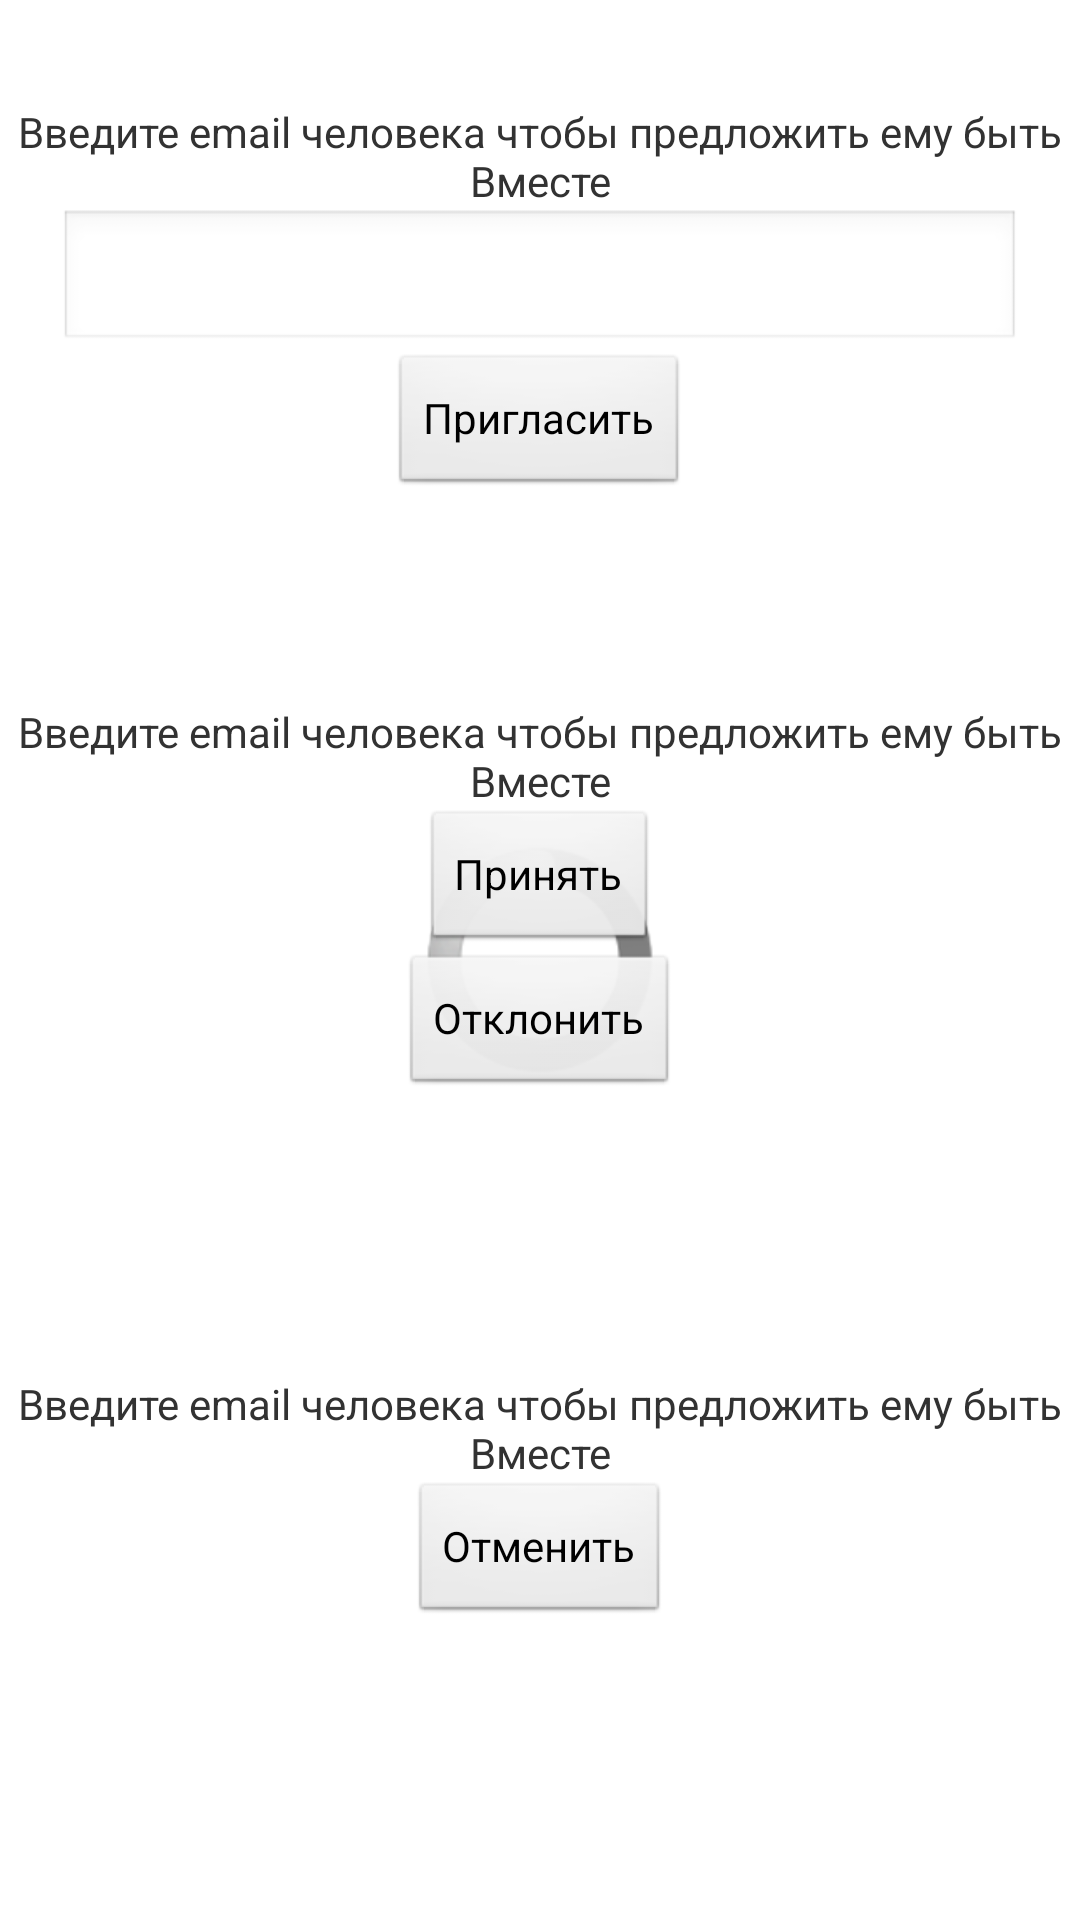

The Android layout XML behind this screen, and the referenced resources:
<!-- AndroidManifest.xml: application theme AppTheme -->
<!-- res/layout/activity_invite.xml -->
<RelativeLayout xmlns:android="http://schemas.android.com/apk/res/android"
    xmlns:tools="http://schemas.android.com/tools"
    android:layout_width="match_parent"
    android:layout_height="match_parent"
    android:paddingLeft="@dimen/activity_horizontal_margin"
    android:paddingRight="@dimen/activity_horizontal_margin"
    android:paddingTop="@dimen/activity_vertical_margin"
    android:paddingBottom="@dimen/activity_vertical_margin"
    tools:context="com.javapapers.android.chat.InviteActivity">


    <LinearLayout
        android:orientation="vertical"
        android:layout_width="match_parent"
        android:layout_height="200dp"
        android:layout_alignParentLeft="false"
        android:layout_alignParentStart="false"
        android:id="@+id/laySendInvite"
        android:gravity="center">

        <TextView
            android:layout_width="wrap_content"
            android:layout_height="wrap_content"
            android:text="@string/invite_couple_text"
            android:id="@+id/textView6"
            android:gravity="center" />

        <EditText
            android:layout_width="match_parent"
            android:layout_height="wrap_content"
            android:id="@+id/etPairEmail"
            android:layout_gravity="center_horizontal"
            android:layout_marginLeft="20dp"
            android:layout_marginRight="20dp"
            android:inputType="textEmailAddress" />

        <Button
            android:layout_width="wrap_content"
            android:layout_height="wrap_content"
            android:text="@string/invite_couple_button"
            android:id="@+id/btnInviteCouple"
            android:onClick="onClickInviteCouple"
            android:layout_gravity="center_horizontal" />
    </LinearLayout>

    <ProgressBar
        style="?android:attr/progressBarStyleLarge"
        android:layout_width="wrap_content"
        android:layout_height="wrap_content"
        android:id="@+id/pbInviteWait"
        android:layout_centerHorizontal="true"
        android:layout_centerVertical="true"
        android:indeterminate="true" />

    <LinearLayout
        android:orientation="vertical"
        android:layout_width="match_parent"
        android:layout_height="200dp"
        android:id="@+id/layViewInvitation"
        android:gravity="center"
        android:layout_below="@+id/laySendInvite"
        android:layout_centerHorizontal="true">

        <TextView
            android:layout_width="wrap_content"
            android:layout_height="wrap_content"
            android:text="@string/invite_couple_text"
            android:id="@+id/tvInvitationText"
            android:gravity="center" />

        <Button
            android:layout_width="wrap_content"
            android:layout_height="wrap_content"
            android:text="@string/invitation_confirm_button"
            android:id="@+id/btnInvitationConfirm"
            android:onClick="onClickInvitationConfirm"
            android:layout_gravity="center_horizontal" />

        <Button
            android:layout_width="wrap_content"
            android:layout_height="wrap_content"
            android:text="@string/invitation_reject_button"
            android:id="@+id/btnInvitationReject"
            android:onClick="onClickInvitationReject"
            android:layout_gravity="center_horizontal" />
    </LinearLayout>

    <LinearLayout
        android:orientation="vertical"
        android:layout_width="match_parent"
        android:layout_height="200dp"
        android:id="@+id/layWaitAnswer"
        android:gravity="center"
        android:layout_below="@+id/layViewInvitation"
        android:layout_centerHorizontal="true">

        <TextView
            android:layout_width="wrap_content"
            android:layout_height="wrap_content"
            android:text="@string/invite_couple_text"
            android:id="@+id/tvWaitAnswerText"
            android:gravity="center" />

        <Button
            android:layout_width="wrap_content"
            android:layout_height="wrap_content"
            android:text="@string/invitation_cancel_button"
            android:id="@+id/btnWaitAnswerCancel"
            android:onClick="onClickWaitAnswerCancel"
            android:layout_gravity="center_horizontal" />

    </LinearLayout>

</RelativeLayout>
<!-- resources referenced by this layout -->
<resources>
  <string name="invitation_cancel_button">Отменить</string>
  <string name="invitation_confirm_button">Принять</string>
  <string name="invitation_reject_button">Отклонить</string>
  <string name="invite_couple_button">Пригласить</string>
  <string name="invite_couple_text">Введите email человека чтобы предложить ему быть Вместе</string>
  <style name="AppTheme" parent="android:Theme.Light.NoTitleBar">
      
      <item name="android:textColorPrimaryInverse">@android:color/primary_text_light</item>
  </style>
</resources>
